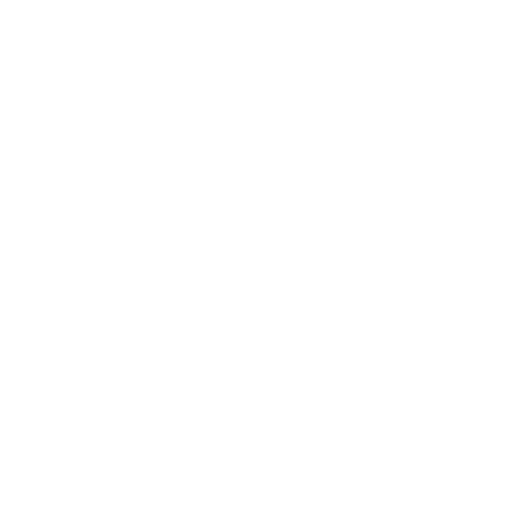
t = 0.00 s
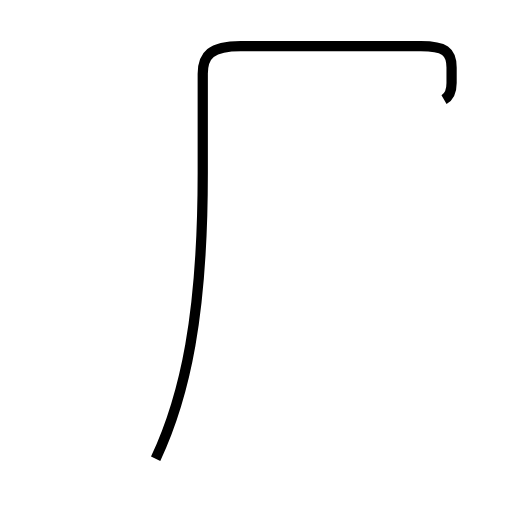
t = 2.06 s
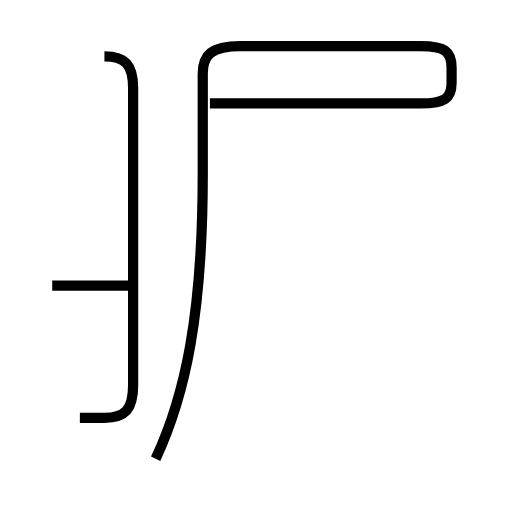
t = 4.21 s
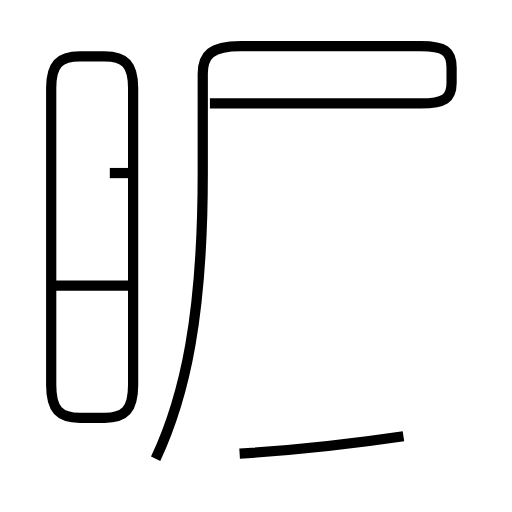
t = 5.99 s
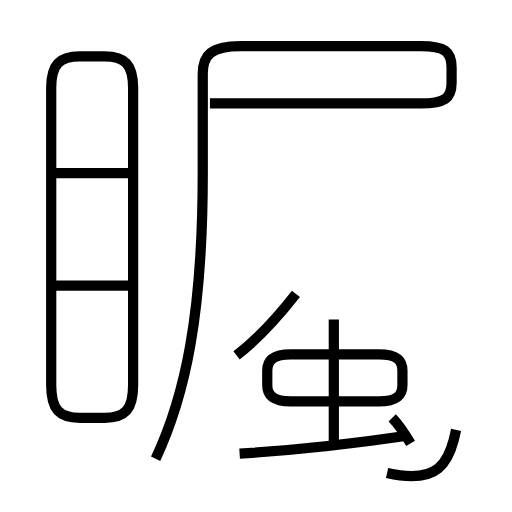
t = 8.13 s
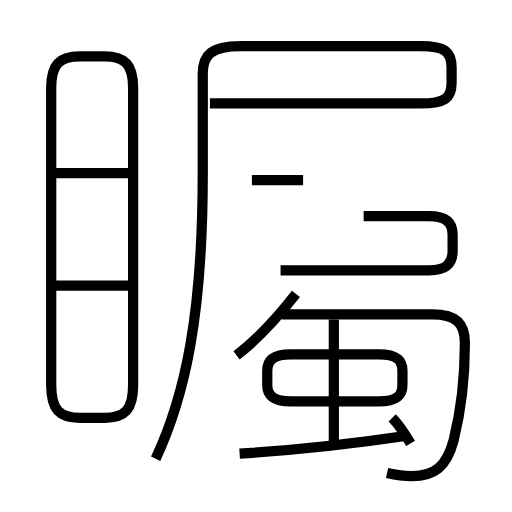
t = 10.00 s

The animated SVG that drew these frames (rendered in a browser with its animation timeline set to each time). Animation: 18 SMIL elements (animate=18); frames cover the first 10.00 s.

<?xml version='1.0' encoding='utf-8'?>
<svg viewBox="0.0 -6.0 50.0 50.0" version="1.1" xmlns="http://www.w3.org/2000/svg"><rect x="-1000" y="-1000" width="2000" height="2000" stroke="white" fill="white" /><g style="fill:none;stroke:#000000;stroke-width:1"><path d="M 15.2 0.8 C 18.1 -5.4 19.8 -13.3 19.8 -27.1 L 19.8 -36.8 C 19.8 -38.6 20.6 -39.5 23.5 -39.5 L 41.1 -39.5 C 43.4 -39.5 44.1 -39.0 44.1 -37.4 L 44.1 -35.9 C 44.1 -34.4 43.4 -33.9 41.1 -33.9 L 20.5 -33.9 " transform="translate(0.0 38.0)" stroke-dasharray="91.69713194262157" stroke-dashoffset="91.69713194262157"><animate attributeName="stroke-dashoffset" from="91.69713194262157" to="0" dur="2.750913958278647s" begin="0s" fill="freeze" /></path><path d="M 12.6 -16.1 L 5.1 -16.1 " transform="translate(0.0 38.0)" stroke-dasharray="7.5" stroke-dashoffset="7.5"><animate attributeName="stroke-dashoffset" from="7.5" to="0" dur="0.22499999999999998s" begin="2.750913958278647s" fill="freeze" /></path><path d="M 7.8 -3.2 L 10.2 -3.2 C 12.2 -3.2 13.0 -4.0 13.0 -6.4 L 13.0 -35.4 C 13.0 -37.7 12.2 -38.5 10.2 -38.5 L 7.8 -38.5 C 5.8 -38.5 5.0 -37.7 5.0 -35.4 L 5.0 -6.4 C 5.0 -4.0 5.8 -3.2 7.8 -3.2 Z " transform="translate(0.0 38.0)" stroke-dasharray="82.49900027199261" stroke-dashoffset="82.49900027199261"><animate attributeName="stroke-dashoffset" from="82.49900027199261" to="0" dur="2.4749700081597785s" begin="2.975913958278647s" fill="freeze" /></path><path d="M 23.4 0.3 C 28.1 0.0 34.0 -0.6 39.4 -1.4 " transform="translate(0.0 38.0)" stroke-dasharray="16.09433256817909" stroke-dashoffset="16.09433256817909"><animate attributeName="stroke-dashoffset" from="16.09433256817909" to="0" dur="0.4828299770453727s" begin="5.450883966438425s" fill="freeze" /></path><path d="M 12.6 -27.1 L 5.1 -27.1 " transform="translate(0.0 38.0)" stroke-dasharray="7.5" stroke-dashoffset="7.5"><animate attributeName="stroke-dashoffset" from="7.5" to="0" dur="0.22499999999999998s" begin="5.933713943483798s" fill="freeze" /></path><path d="M 23.1 -9.3 C 25.2 -10.9 27.1 -13.0 28.9 -15.3 " transform="translate(0.0 38.0)" stroke-dasharray="8.367636795771626" stroke-dashoffset="8.367636795771626"><animate attributeName="stroke-dashoffset" from="8.367636795771626" to="0" dur="0.25102910387314875s" begin="6.158713943483797s" fill="freeze" /></path><path d="M 32.6 -0.9 L 32.6 -12.8 " transform="translate(0.0 38.0)" stroke-dasharray="11.9" stroke-dashoffset="11.9"><animate attributeName="stroke-dashoffset" from="11.9" to="0" dur="0.357s" begin="6.4097430473569466s" fill="freeze" /></path><path d="M 37.0 -9.4 L 28.4 -9.4 C 26.7 -9.4 26.1 -8.8 26.1 -7.8 L 26.1 -6.4 C 26.1 -5.4 26.7 -4.8 28.4 -4.8 L 37.0 -4.8 C 38.8 -4.8 39.3 -5.4 39.3 -6.4 L 39.3 -7.8 C 39.3 -8.8 38.8 -9.4 37.0 -9.4 Z " transform="translate(0.0 38.0)" stroke-dasharray="32.84482512653197" stroke-dashoffset="32.84482512653197"><animate attributeName="stroke-dashoffset" from="32.84482512653197" to="0" dur="0.9853447537959591s" begin="6.766743047356947s" fill="freeze" /></path><path d="M 40.1 -0.7 C 39.5 -1.7 39.0 -2.5 38.3 -3.2 " transform="translate(0.0 38.0)" stroke-dasharray="3.0888803889252037" stroke-dashoffset="3.0888803889252037"><animate attributeName="stroke-dashoffset" from="3.0888803889252037" to="0" dur="0.0926664116677561s" begin="7.752087801152906s" fill="freeze" /></path><path d="M 37.8 2.2 C 38.7 2.4 39.3 2.5 40.2 2.5 C 42.4 2.5 43.6 1.6 44.3 -1.0 C 44.9 -3.4 45.4 -7.0 45.4 -10.5 C 45.4 -12.4 44.6 -13.3 42.2 -13.3 L 27.5 -13.3 " transform="translate(0.0 38.0)" stroke-dasharray="37.58991506197079" stroke-dashoffset="37.58991506197079"><animate attributeName="stroke-dashoffset" from="37.58991506197079" to="0" dur="1.1276974518591236s" begin="7.844754212820662s" fill="freeze" /></path><path d="M 29.6 -26.4 L 24.6 -26.4 " transform="translate(0.0 38.0)" stroke-dasharray="5.0" stroke-dashoffset="5.0"><animate attributeName="stroke-dashoffset" from="5.0" to="0" dur="0.15s" begin="8.972451664679786s" fill="freeze" /></path><path d="M 27.4 -17.6 L 41.9 -17.6 C 43.6 -17.6 44.2 -18.3 44.2 -19.5 L 44.2 -21.1 C 44.2 -22.2 43.6 -22.9 41.9 -22.9 L 27.4 -22.9 C 25.6 -22.9 25.1 -22.2 25.1 -21.1 L 25.1 -19.5 C 25.1 -18.3 25.6 -17.6 27.4 -17.6 Z " transform="translate(0.0 38.0)" stroke-dasharray="45.80991474354963" stroke-dashoffset="45.80991474354963"><animate attributeName="stroke-dashoffset" from="45.80991474354963" to="0" dur="1.3742974423064889s" begin="9.122451664679787s" fill="freeze" /></path><path d="M 29.6 -30.1 L 24.6 -30.1 " transform="translate(0.0 38.0)" stroke-dasharray="5.0" stroke-dashoffset="5.0"><animate attributeName="stroke-dashoffset" from="5.0" to="0" dur="0.15s" begin="10.496749106986275s" fill="freeze" /></path><path d="M 33.8 -26.1 L 33.8 -33.0 " transform="translate(0.0 38.0)" stroke-dasharray="6.899999999999999" stroke-dashoffset="6.899999999999999"><animate attributeName="stroke-dashoffset" from="6.899999999999999" to="0" dur="0.20699999999999996s" begin="10.646749106986276s" fill="freeze" /></path><path d="M 43.7 -26.4 L 38.1 -26.4 " transform="translate(0.0 38.0)" stroke-dasharray="5.600000000000001" stroke-dashoffset="5.600000000000001"><animate attributeName="stroke-dashoffset" from="5.600000000000001" to="0" dur="0.16800000000000004s" begin="10.853749106986276s" fill="freeze" /></path><path d="M 43.7 -30.1 L 38.1 -30.1 " transform="translate(0.0 38.0)" stroke-dasharray="5.600000000000001" stroke-dashoffset="5.600000000000001"><animate attributeName="stroke-dashoffset" from="5.600000000000001" to="0" dur="0.16800000000000004s" begin="11.021749106986276s" fill="freeze" /></path><path d="M 31.6 -22.6 L 31.6 -18.1 " transform="translate(0.0 38.0)" stroke-dasharray="4.5" stroke-dashoffset="4.5"><animate attributeName="stroke-dashoffset" from="4.5" to="0" dur="0.135s" begin="11.189749106986275s" fill="freeze" /></path><path d="M 37.7 -22.6 L 37.7 -18.1" transform="translate(0.0 38.0)" stroke-dasharray="4.5" stroke-dashoffset="4.5"><animate attributeName="stroke-dashoffset" from="4.5" to="0" dur="0.135s" begin="11.324749106986275s" fill="freeze" /></path></g></svg>
